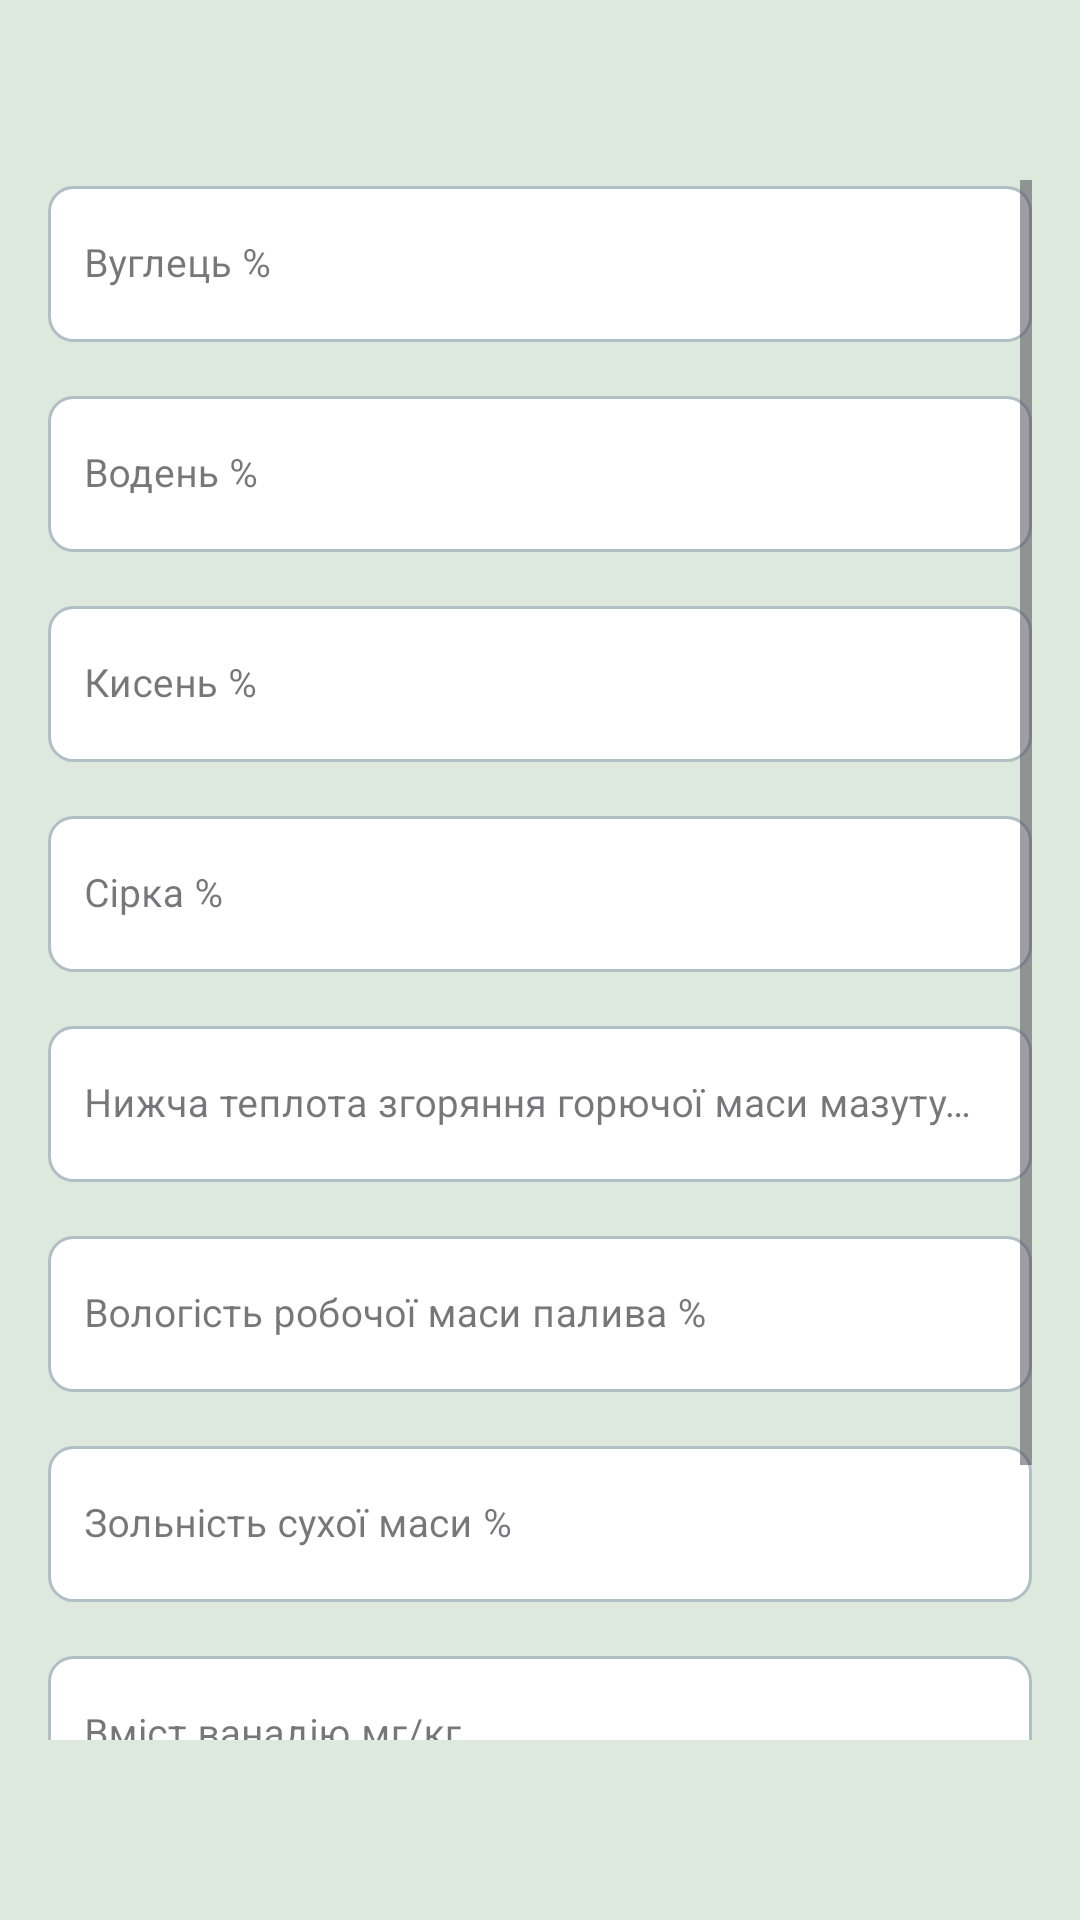

Reconstruct the res/layout file that produces this screen, plus the resources it refers to.
<!-- AndroidManifest.xml: application theme Theme.MobileCalculator1 -->
<!-- res/layout/activity_calculator2.xml -->
<?xml version="1.0" encoding="utf-8"?>
<ScrollView xmlns:android="http://schemas.android.com/apk/res/android"
    xmlns:app="http://schemas.android.com/apk/res-auto"
    android:layout_width="match_parent"
    android:layout_height="match_parent"
    android:background="@color/background_color"
    android:paddingVertical="60dp"
    android:paddingHorizontal="16dp">

    <LinearLayout
        android:layout_width="match_parent"
        android:layout_height="wrap_content"
        android:orientation="vertical">


        <com.google.android.material.textfield.TextInputLayout
            style="@style/TextInputLayoutStyle"
            android:layout_width="match_parent"
            android:layout_height="wrap_content">

            <com.google.android.material.textfield.TextInputEditText
                android:id="@+id/inputField1"
                style="@style/TextInputEditTextStyle"
                android:layout_width="match_parent"
                android:hint="@string/carbon_rate" />
        </com.google.android.material.textfield.TextInputLayout>

        <com.google.android.material.textfield.TextInputLayout
            style="@style/TextInputLayoutStyle"
            android:layout_width="match_parent"
            android:layout_height="wrap_content">

            <com.google.android.material.textfield.TextInputEditText
                android:id="@+id/inputField2"
                style="@style/TextInputEditTextStyle"
                android:hint="@string/hydrogen_rate" />
        </com.google.android.material.textfield.TextInputLayout>

        <com.google.android.material.textfield.TextInputLayout
            style="@style/TextInputLayoutStyle"
            android:layout_width="match_parent"
            android:layout_height="wrap_content">

            <com.google.android.material.textfield.TextInputEditText
                android:id="@+id/inputField3"
                style="@style/TextInputEditTextStyle"
                android:hint="@string/oxygen_rate" />
        </com.google.android.material.textfield.TextInputLayout>

        <com.google.android.material.textfield.TextInputLayout
            style="@style/TextInputLayoutStyle"
            android:layout_width="match_parent"
            android:layout_height="wrap_content">

            <com.google.android.material.textfield.TextInputEditText
                android:id="@+id/inputField4"
                style="@style/TextInputEditTextStyle"
                android:hint="@string/sulfur_rate" />
        </com.google.android.material.textfield.TextInputLayout>

        <com.google.android.material.textfield.TextInputLayout
            style="@style/TextInputLayoutStyle"
            android:layout_width="match_parent"
            android:layout_height="wrap_content">

            <com.google.android.material.textfield.TextInputEditText
                android:id="@+id/inputField5"
                style="@style/TextInputEditTextStyle"
                android:hint="@string/oil_heat" />
        </com.google.android.material.textfield.TextInputLayout>

        <com.google.android.material.textfield.TextInputLayout
            style="@style/TextInputLayoutStyle"
            android:layout_width="match_parent"
            android:layout_height="wrap_content">

            <com.google.android.material.textfield.TextInputEditText
                android:id="@+id/inputField6"
                style="@style/TextInputEditTextStyle"
                android:hint="@string/fuel_moisture" />
        </com.google.android.material.textfield.TextInputLayout>

        <com.google.android.material.textfield.TextInputLayout
            style="@style/TextInputLayoutStyle"
            android:layout_width="match_parent"
            android:layout_height="wrap_content">

            <com.google.android.material.textfield.TextInputEditText
                android:id="@+id/inputField7"
                style="@style/TextInputEditTextStyle"
                android:hint="@string/ash_rate" />
        </com.google.android.material.textfield.TextInputLayout>

        <com.google.android.material.textfield.TextInputLayout
            style="@style/TextInputLayoutStyle"
            android:layout_width="match_parent"
            android:layout_height="wrap_content">

            <com.google.android.material.textfield.TextInputEditText
                android:id="@+id/inputField8"
                style="@style/TextInputEditTextStyle"
                android:hint="@string/vanadium" />
        </com.google.android.material.textfield.TextInputLayout>

        <Button
            android:id="@+id/calculate_button"
            android:layout_width="wrap_content"
            android:layout_height="52dp"
            android:layout_marginTop="8dp"
            android:background="@drawable/button_style"
            android:paddingLeft="60dp"
            android:paddingRight="60dp"
            android:text="@string/calculate"
            android:textColor="@color/white"
            app:backgroundTint="@color/button_color" />

        <TextView
            android:id="@+id/result_text_view"
            android:layout_width="wrap_content"
            android:layout_height="wrap_content"
            android:layout_marginTop="8dp"
            android:textSize="18sp"
            android:textColor="@color/black"
            android:text="@string/result" />

        <TextView
            android:id="@+id/result1_text_view"
            android:layout_width="wrap_content"
            android:layout_height="wrap_content"
            android:layout_marginBottom="8dp"
            android:textSize="18sp"
            android:textColor="@color/black"
            android:text="@string/result" />

        <TextView
            android:id="@+id/result2_text_view"
            android:layout_width="wrap_content"
            android:layout_height="wrap_content"
            android:layout_marginBottom="8dp"
            android:textSize="18sp"
            android:textColor="@color/black"
            android:text="@string/result" />
    </LinearLayout>
</ScrollView>
<!-- resources referenced by this layout -->
<resources>
  <color name="background_color">#DDE9DC</color>
  <color name="black">#FF000000</color>
  <color name="button_color">#32412C</color>
  <color name="white">#FFFFFFFF</color>
  <string name="ash_rate">Зольність сухої маси %</string>
  <string name="calculate">РОЗРАХУВАТИ</string>
  <string name="carbon_rate">Вуглець %</string>
  <string name="fuel_moisture">Вологість робочої маси палива %</string>
  <string name="hydrogen_rate">Водень %</string>
  <string name="oil_heat">Нижча теплота згоряння горючої маси мазуту МДж/кг</string>
  <string name="oxygen_rate">Кисень %</string>
  <string name="result">Result</string>
  <string name="sulfur_rate">Сірка %</string>
  <string name="vanadium">Вміст ванадію мг/кг</string>
  <style name="TextInputEditTextStyle" parent="Widget.MaterialComponents.TextInputEditText.OutlinedBox">
          <item name="android:layout_height">52dp</item>
          <item name="android:layout_width">match_parent</item>
          <item name="android:padding">12dp</item>
          <item name="android:paddingLeft">16dp</item>
          <item name="android:paddingTop">24dp</item>
          <item name="android:textColor">#000000</item>
          <item name="android:background">@drawable/edit_text</item>
          <item name="android:textSize">13sp</item>
      </style>
  <style name="TextInputLayoutStyle" parent="Widget.MaterialComponents.TextInputLayout.OutlinedBox">
          <item name="boxStrokeColor">#32412C</item>
          <item name="hintTextColor">@color/hint_color</item>
          <item name="android:textColor">#000000</item>
          <item name="hintEnabled">true</item>
          <item name="hintTextAppearance">@style/HintStyle</item>
          <item name="android:layout_marginBottom">16dp</item>
      </style>
  <style name="Theme.MobileCalculator1" parent="Base.Theme.MobileCalculator1" />
  <!-- drawable edit_text (drawable) -->
  <?xml version="1.0" encoding="utf-8"?>
  <shape xmlns:android="http://schemas.android.com/apk/res/android">
      <solid android:color="#FFFFFF" />
      <corners android:radius="8dp" />
      <stroke
          android:width="1dp"
          android:color="#B0BEC5" />
  </shape>
  <color name="hint_color">#808080</color>
  <style name="HintStyle">
          <item name="android:textColor">@color/hint_color</item>
      </style>
  <style name="Base.Theme.MobileCalculator1" parent="Theme.Material3.DayNight.NoActionBar">
          
          
      </style>
</resources>
